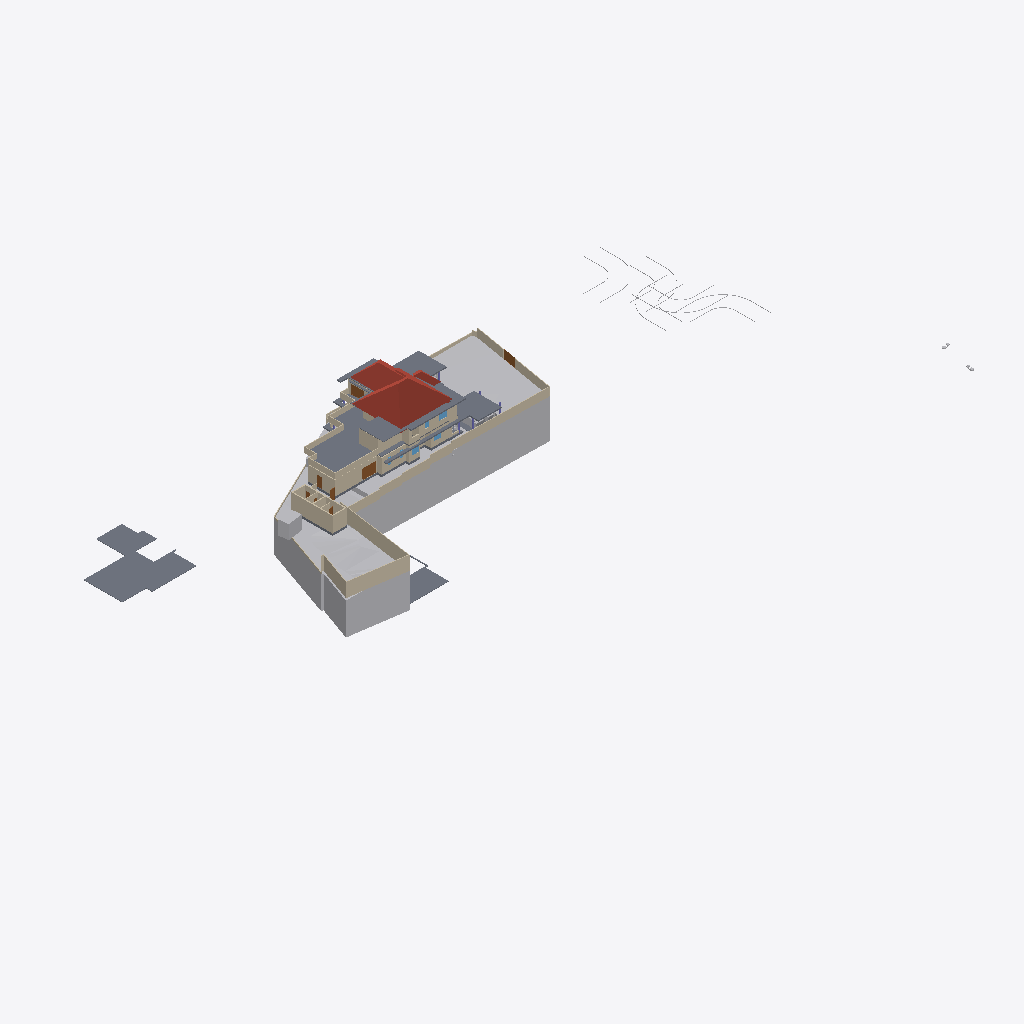
Isometric view of an IFC building model (IFC-SPF (STEP), schema IFC4X3, length unit metre), seen from the south-west, elements coloured by IFC class: 51 walls (beige), 19 slabs (grey), 10 other elements (light grey), 5 doors (brown), 4 roofs (red-brown), 3 windows (light blue).
Extent 141.3 m × 63.5 m × 37.0 m (x, y, z). Storeys (8): Road Level at 0.00 m; GF at 0.00 m; Concept at 0.00 m; Existing at 0.00 m; Roof at 0.00 m; Area at 0.00 m; Car Porch at 0.00 m; FF at 3.85 m. Elements (410): 133 IfcWall, 117 IfcFurniture, 39 IfcDoor, 24 IfcSanitaryTerminal, 23 IfcSlab, 22 IfcWindow, 13 IfcColumn, 9 IfcBuildingElementProxy, 9 IfcShadingDevice, 7 IfcStairFlight, 4 IfcRoof, 4 IfcVehicle.

HEADER;
FILE_DESCRIPTION(('ViewDefinition[DesignTransferView]'),'2;1');
FILE_NAME('Jailani.ifc','2026-03-12T16:50:16+05:30',(''),(''),'IfcOpenShell 0.8.5-alpha260121','Bonsai 0.8.5-alpha260121-84d55d8','Nobody');
FILE_SCHEMA(('IFC4X3'));
ENDSEC;
DATA;
#1=IFCPROJECT('1rEyq$MlvDVO9q4X_6O_vh',$,'My Project',$,$,$,$,(#14,#26),#9);
#31=IFCSITE('2ymv4STDrDCBgdvlSnG91s',$,'My Site',$,$,#54,$,$,$,(8,52,49,300000),(76,38,36,300000),20.0,$,$);
#37=IFCBUILDING('0WCwdFWaT3fvN6dYFJV0G3',$,'My Building',$,$,#60,$,$,$,$,$,$);
#43=IFCBUILDINGSTOREY('3glIUxBxj019WI9WL2_LBp',$,'Road Level',$,$,#66,$,$,$,$);
#2091=IFCBUILDINGSTOREY('0gksAyAJzF1eVdNHxF82jx',$,'GF',$,$,#203992,$,$,$,$);
#9684=IFCBUILDINGSTOREY('0GW8AoQ6z9OfFkHNDnUrmB',$,'FF',$,$,#226409,$,$,$,$);
#36449=IFCBUILDINGSTOREY('08MXqDc890wx$ikiXcsfjl',$,'Concept',$,$,#36465,$,$,$,$);
#37612=IFCBUILDINGSTOREY('3FqJSqHaz8MQtwN4CzJUgT',$,'Existing',$,$,#37627,$,$,$,$);
#39460=IFCBUILDINGSTOREY('2$v9ldK6P2VucsJp$wo$TV',$,'Roof',$,$,#39475,$,$,$,$);
#119304=IFCBUILDINGSTOREY('0qBaI9Ey94591kdt6C2Jnr',$,'Area',$,$,#119319,$,$,$,$);
#129129=IFCBUILDINGSTOREY('3kIur_wS960wa7BjgB$p1C',$,'Car Porch',$,$,#129145,$,$,$,$);
#1788=IFCGEOGRAPHICELEMENT('2G7_FUH1TFnfA2p0BceQCt',$,'Site',$,$,#266545,#1804,$,.TERRAIN.);
#220699=IFCSLAB('2MkOyhMar9ZRpdT8jhZpzB',$,'Slab',$,$,#226724,#220766,$,$);
#144440=IFCROOF('0oMU0R$P993hWI_IvlftrS',$,'Hometheatre',$,$,#189277,#144446,$,.HIP_ROOF.);
#180078=IFCSLAB('1skQYh0W5DWfCNPJm9rd2U',$,'Slab',$,$,#226439,#180099,$,$);
#2607=IFCWALL('0hLi5deXP5Zfo$NOtNZznY',$,'Wall',$,$,#266565,#2613,$,$);
#2632=IFCWALL('1hiIP0I5r0ZAybbUAFoviW',$,'Wall',$,$,#266625,#2638,$,$);
#89125=IFCROOF('3QG_sn$6D8wh3KWg2rDEP$',$,'Hometheatre',$,$,#218075,#89131,$,.HIP_ROOF.);
#255350=IFCGEOGRAPHICELEMENT('3I2l3N4uT8a8VDaNiA8lub',$,'Earthfill',$,$,#257428,#255351,$,.TERRAIN.);
#224944=IFCSLAB('3XqsztXbj1ghk5AhbcNOAU',$,'First Floor',$,$,#226744,#224985,$,$);
#189420=IFCSLAB('0TZET9O2X8WhX6tcioz5aD',$,'Slab',$,$,#226489,#189487,$,$);
#211619=IFCWALL('0GEX5P4U9BQufRWTvvAWVU',$,'Wall',$,$,#266600,#211630,$,$);
#195940=IFCSLAB('2HQ2skLdv0rQb9RK6xh6m2',$,'Slab',$,$,#196033,#195961,$,$);
#172517=IFCSLAB('1UPh17rjP9bRMJ5e6behtP',$,'Slab',$,$,#172705,#172538,$,$);
#2407=IFCWALL('1wqYISk15EtxPgF1WYwVVh',$,'Wall',$,$,#266635,#2413,$,$);
#4239=IFCBUILDINGELEMENTPROXY('3q7lNd2p17oe3AMat8N37d',$,'Toilet 2',$,$,#81645,#4249,$,.COMPLEX.);
#190509=IFCSLAB('0M2GVzfEDEn8zQQJaCsHcY',$,'Slab',$,$,#226579,#190530,$,$);
#185235=IFCWALL('3$hjpD4uv8lejQEN1Fheqk',$,'Wall',$,$,#265860,#185246,$,$);
#172706=IFCSLAB('0bvxc6e7H8xvk4Y7S5K3gI',$,'Slab',$,$,#200355,#172727,$,$);
#229585=IFCWALL('363bzwyLT6ghaTgHiVcG1Z',$,'Wall',$,$,#262398,#229598,$,$);
#230763=IFCWALL('3ruAgi0$X4th8uNtjDFU0l',$,'Wall',$,$,#262587,#230776,$,$);
#2582=IFCWALL('3AhfTEAr96zBOu2JT1DiVf',$,'Wall',$,$,#266585,#2588,$,$);
#258382=IFCWALL('3$B7M5Mrf8SenDgVdF0cT6',$,'Wall',$,$,#265930,#258405,$,$);
#177331=IFCSLAB('36gMpwiePFFhc27jCaqGKB',$,'Slab',$,$,#226434,#177352,$,$);
#4726=IFCSLAB('2FiUBYKgX14Ok5pfpzPww9',$,'Ground Floor',$,$,#251046,#4737,$,$);
#138679=IFCWALL('0fLQKKdFD4Xw5zTdyOB_Hj',$,'Wall',$,$,#265582,#138690,$,$);
#239172=IFCWALL('22QUjRbZf2huVHZiZDV9yu',$,'Wall',$,$,#239515,#239307,$,$);
#2381=IFCWALL('2ukC8AQQP85Rb_ZeT84bZY',$,'Wall',$,$,#266630,#2388,$,$);
#3433=IFCWALL('2gqgdNokT89Rrmjq1x$gkt',$,'Wall',$,$,#266610,#3444,$,$);
#75749=IFCWALL('1qpZbrDrHDMOOsMiFqSj$3',$,'Wall',$,$,#252296,#75760,$,$);
#229553=IFCWALL('3OzAXhdFv7AuKRZNbid974',$,'Wall',$,$,#262458,#229566,$,$);
#75549=IFCWALL('36oGwTk25DYRf$Ld17aTG9',$,'Wall',$,$,#252331,#75560,$,$);
#211649=IFCWALL('3uvGHZNmz2Z8QwIfP07YN2',$,'Wall',$,$,#266605,#211660,$,$);
#181618=IFCWALL('3tn5zRjnL9mukCkae_MZFc',$,'Wall',$,$,#265673,#181629,$,$);
#211778=IFCWALL('3QTju5AJn6xuB9z142QxJ5',$,'Wall',$,$,#266620,#211789,$,$);
#211716=IFCWALL('2g4m2G_4nF49AacJYIKK_m',$,'Wall',$,$,#266615,#211727,$,$);
#121662=IFCWALL('1BWH$vHq53de7ALB12b4Gj',$,'Wall',$,$,#205188,#121673,$,$);
#216202=IFCWALL('2aPtsRo0T7ehqUDG57ep_L',$,'Wall',$,$,#252286,#216213,$,$);
#40902=IFCROOF('0NQmnSdgH4pOZ3l6AOOmoo',$,'Hometheatre',$,$,#199440,#40908,$,.HIP_ROOF.);
#199401=IFCSLAB('0Cnfl3$Fn7vPIQ93ueC3j9',$,'Slab',$,$,#243618,#199422,$,$);
#138622=IFCWALL('2LHcj1KGz7XBlZdHzmycO4',$,'Wall',$,$,#265550,#138633,$,$);
#2457=IFCWALL('38EbZ7mAL5TfofCc1aVwCP',$,'Wall',$,$,#266580,#2463,$,$);
#258269=IFCDOOR('15u65NnfDBaQUuumddnmrm',$,'Door',$,$,#265986,#258288,$,$,$,$,$,$);
#229686=IFCWALL('0LYSL3En9BkgSfsQdSCOli',$,'Wall',$,$,#262435,#229699,$,$);
#181853=IFCWALL('2EPmQbCtXEZfIxRL2oDMf2',$,'Wall',$,$,#252256,#181864,$,$);
#243820=IFCSLAB('2FENWmlQ16VvDlTuuClMiL',$,'Slab',$,$,#243860,#243842,$,$);
#257159=IFCVEHICLE('141W$vyQD1ogrQXmHA2jBF',$,'Vehicle',$,$,#265212,#257174,$,$);
#220492=IFCDOOR('2roBODw3LFthb2psHkXAvx',$,'Door',$,$,#252316,#220505,$,$,$,$,$,$);
#187554=IFCSLAB('3VSR8Cqer27g52UuWYSfc7',$,'Slab',$,$,#189282,#187575,$,$);
#155538=IFCDOOR('3l3X70xTXBjQnx5gSd3ShY',$,'Door',$,$,#266640,#155595,$,$,$,$,$,$);
#219416=IFCSLAB('1AAhloHkHFWRkhjfKq1PUs',$,'Slab',$,$,#259773,#219437,$,$);
#238484=IFCWALL('3NyCimSGDCVvqWTSEV1UiK',$,'Wall',$,$,#255842,#238508,$,$);
#252018=IFCWALL('2Lgkf63799kR0JBwn463aW',$,'Wall',$,$,#252101,#252078,$,$);
#43017=IFCBUILDINGELEMENTPROXY('3aYsPRn39B_hfstnZLeJpy',$,'BuildingElementProxy',$,$,#218186,#43030,$,$);
#2507=IFCWALL('0zjDgr1wL5mfJb$oJ72rHP',$,'Wall',$,$,#266560,#2513,$,$);
#2532=IFCWALL('2uoMgyRXTBJAXpnQJxkX2y',$,'Wall',$,$,#266575,#2538,$,$);
#232491=IFCWALL('0uDEtvxqT09fTMuXRkCeop',$,'Wall',$,$,#262642,#232504,$,$);
#42055=IFCBUILDINGELEMENTPROXY('3wwYmhSjv9weqNYZfzH9xT',$,'BuildingElementProxy',$,$,#218181,#42068,$,$);
#189155=IFCWALL('1z$d9FEUH6vw7A2IyxUU2K',$,'Wall',$,$,#252146,#189166,$,$);
#76504=IFCWALL('3VFoUjnBz00vQzzjQsLCSn',$,'Wall',$,$,#252371,#76515,$,$);
#230599=IFCWALL('0qt7ojcAXCO8h0B7cTUkHI',$,'Wall',$,$,#260721,#230612,$,$);
#173900=IFCWALL('1wQ8lQeKrBovU8E1ANCj4Y',$,'Wall',$,$,#239483,#173912,$,$);
#265598=IFCWALL('25r84axJD3eQbDk7FhPmhx',$,'Wall',$,$,#265692,#265618,$,$);
#192096=IFCSLAB('1D7LF2WA13cBXiPdKsXjJg',$,'Slab',$,$,#226714,#192117,$,$);
#183087=IFCWALL('1_xe4Hzxf1gwKwSbKbx8K0',$,'Wall',$,$,#252251,#183098,$,$);
#232593=IFCWALL('1dy0HYxgnEBu4HV5S5d$wW',$,'Wall',$,$,#262818,#232606,$,$);
#72947=IFCWALL('0249CFPdf1mR5OdU3Dmzb4',$,'Wall',$,$,#252311,#72958,$,$);
#41753=IFCBUILDINGELEMENTPROXY('1GRKmkjDv94ej3zzovNSwP',$,'BuildingElementProxy',$,$,#218171,#41766,$,$);
#41969=IFCBUILDINGELEMENTPROXY('34CNFuP7L4$g0jXxUngOCu',$,'BuildingElementProxy',$,$,#218176,#41982,$,$);
#45469=IFCBUILDINGELEMENTPROXY('0b4nwe_Ur2p96W4WE_ytTz',$,'BuildingElementProxy',$,$,#218191,#45482,$,$);
#230626=IFCWALL('0Cc9BsQqj9UQtqFa7tp_bW',$,'Wall',$,$,#262713,#230639,$,$);
#225017=IFCSLAB('1Qc2awMQfDD8pfi3Klqlbg',$,'Ground Floor Carporch 1car',$,$,#265202,#225038,$,$);
#233525=IFCWALL('2Ehx00ZZ12R8lMMOPWjp8R',$,'Wall',$,$,#252266,#233537,$,$);
#181588=IFCWALL('2ov10n92H22hZgofOL4xAD',$,'Wall',$,$,#265495,#181599,$,$);
#199441=IFCROOF('0VfIHPpbbFmweIM5HKiCCl',$,'Hometheatre',$,$,#203322,#199447,$,.HIP_ROOF.);
#260385=IFCDOOR('2Ur_xLOOL2zh6qiHFiIplP',$,'Door',$,$,#260531,#260469,$,$,$,$,$,$);
#262853=IFCDOOR('3QdEatAl1Ei9phcdwRFjHJ',$,'Door',$,$,#262924,#262872,$,$,$,$,$,$);
#243411=IFCSLAB('0XExs70JbAsOb335bjnD$T',$,'Ground Floor Sitout',$,$,#250211,#243430,$,$);
#2557=IFCWALL('1jgfO0WGDDYQvoMLTOy$x_',$,'Wall',$,$,#266590,#2563,$,$);
#228409=IFCWALL('1EPzU_WM923xWNOIbivasx',$,'Wall',$,$,#264753,#228422,$,$);
#127597=IFCWINDOW('2hC8JKHo5CiwkILgU7m0Op',$,'Window',$,$,#252341,#127610,$,1.5,1.54999995231628,$,.DOUBLE_PANEL_VERTICAL.,$);
#3190=IFCWALL('193oymhqH3WPw9ieWVOFsJ',$,'Wall',$,$,#266555,#3201,$,$);
#252596=IFCSLAB('1pLXK$5ar8Rg1ioemzRm39',$,'Slab',$,$,#252634,#252610,$,$);
#257129=IFCVEHICLE('39VDetaJPBlQW_NtKKVksN',$,'Vehicle',$,$,#265207,#257144,$,$);
#181446=IFCWINDOW('1wTXgQa4H1sQShfQVM$Cap',$,'Window',$,$,#251867,#181459,$,1.5,1.54999995231628,$,$,$);
#188918=IFCSLAB('12_bjLeTzCHBEQ_fbYWelk',$,'Slab',$,$,#243613,#188939,$,$);
#60124=IFCWALL('2egd4x5r5Bt9ju5FZWKZ7D',$,'Wall',$,$,#243177,#60135,$,$);
#248560=IFCWALL('1W_8NRelrBYhVWQTCyorml',$,'Wall',$,$,#252301,#248583,$,$);
#168053=IFCWALL('3M5zxzEmT2XfzjJzyz7DGC',$,'Wall',$,$,#251916,#168065,$,$);
#181545=IFCWALL('1aCPQroBHCM8OFaC4aMxaa',$,'Wall',$,$,#265513,#181556,$,$);
#183118=IFCWALL('1rwGuo5YDE0wEeSbaGvNQb',$,'Wall',$,$,#252261,#183129,$,$);
#229846=IFCWALL('0hPQ5bzi54MQR78Y2TDSwB',$,'Wall',$,$,#262666,#229859,$,$);
#181392=IFCWINDOW('3QYatGhFPAF80GvD_JUE2S',$,'Window',$,$,#236224,#181405,$,1.5,1.54999995231628,$,$,$);
ENDSEC;
